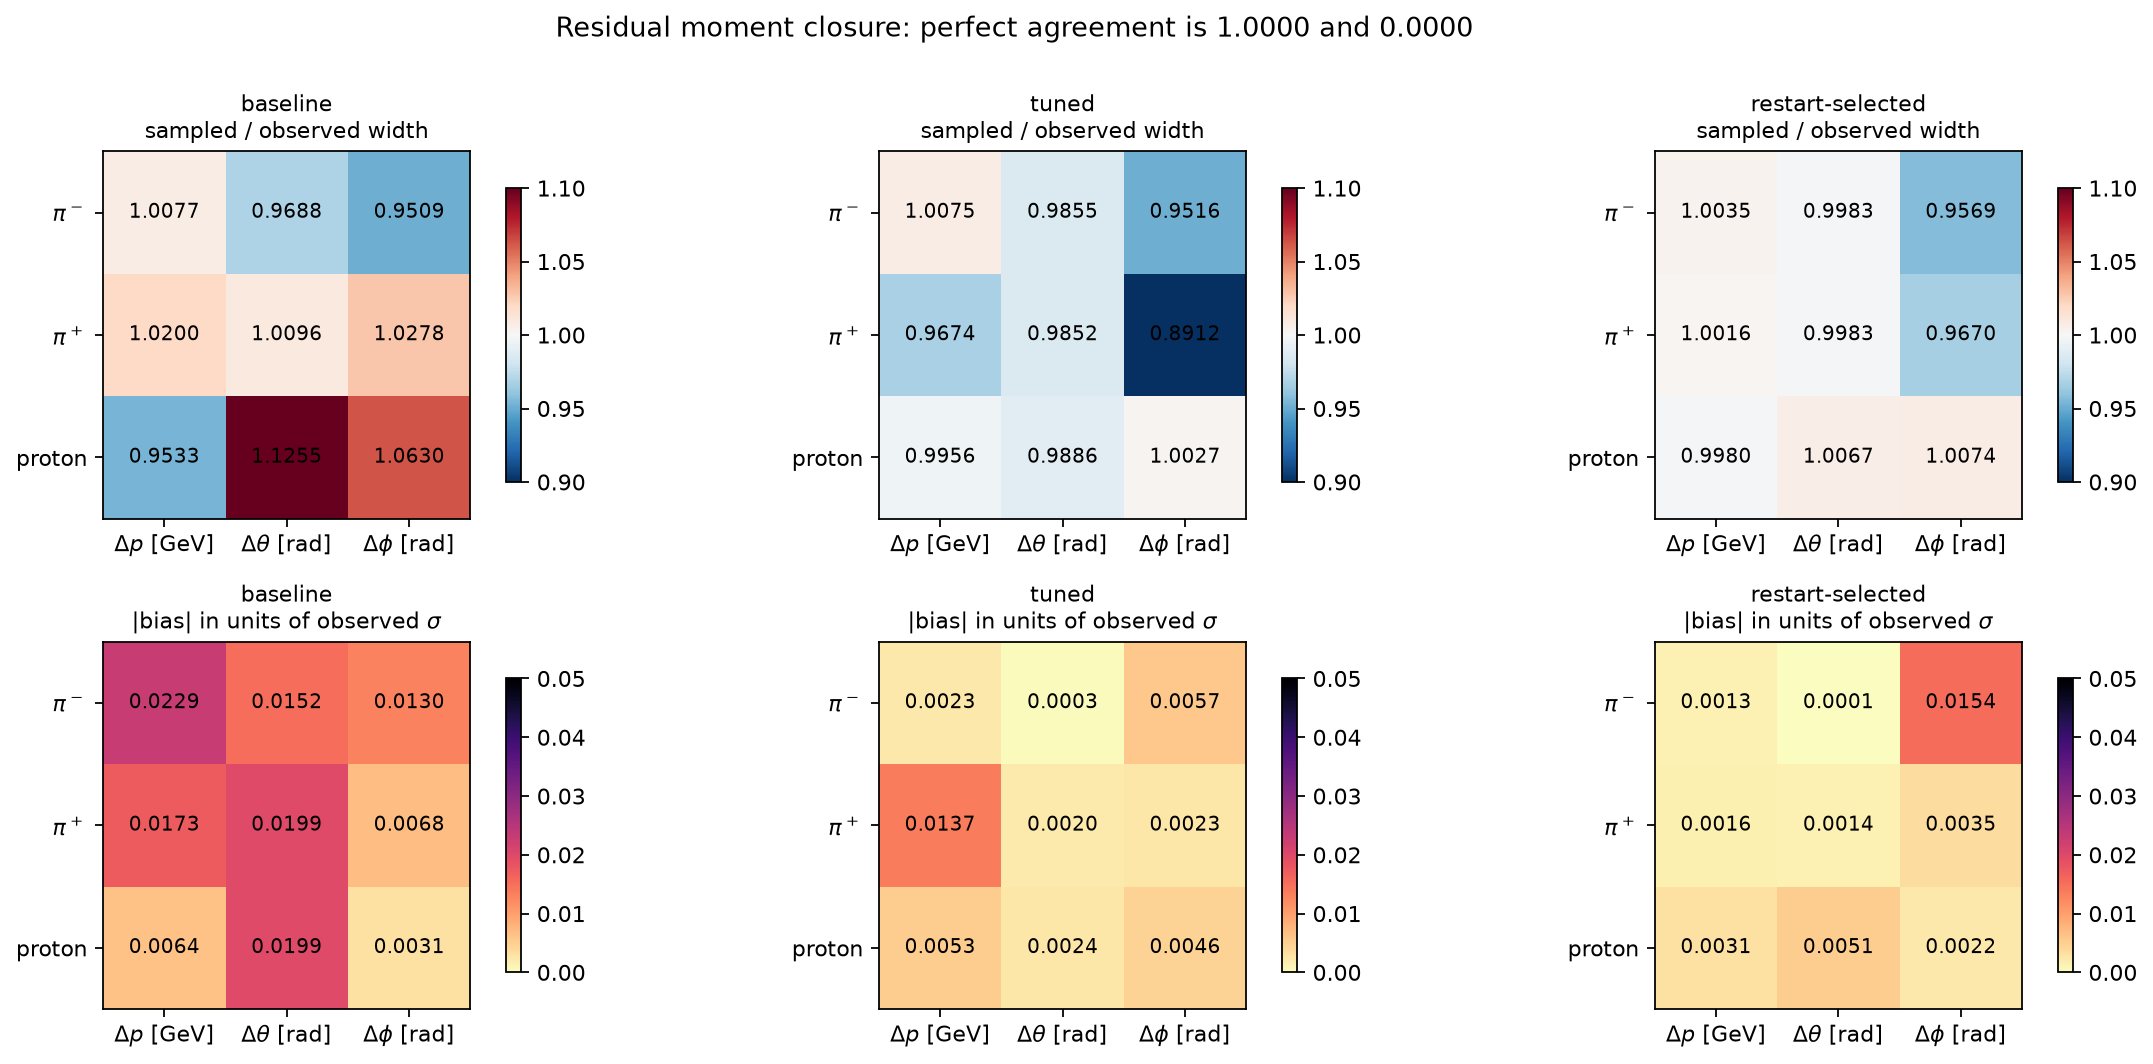

The data file committed next to this chart (first rows):
run, species, target, n, observed_mean, sampled_mean, bias_in_sigma, observed_std, sampled_std, std_ratio, wasserstein_1d
baseline, pi-, delta_p, 45981, -0.7547, -0.7945, 0.0229, 1.737, 1.751, 1.008, 0.05612
baseline, pi-, delta_theta, 45981, 0.001606, 0.003203, 0.0152, 0.105, 0.1017, 0.9688, 0.003123
baseline, pi-, delta_phi, 45981, -0.0029, -0.0111, 0.01297, 0.6321, 0.601, 0.9509, 0.02618
baseline, pi+, delta_p, 56999, -0.6304, -0.6024, 0.0173, 1.614, 1.646, 1.02, 0.06254
baseline, pi+, delta_theta, 56999, 0.004212, 0.002349, 0.01988, 0.09371, 0.09461, 1.01, 0.003089
baseline, pi+, delta_phi, 56999, 0.00447, 0.002034, 0.00677, 0.3598, 0.3699, 1.028, 0.009744
baseline, proton, delta_p, 56005, -0.4177, -0.4102, 0.006364, 1.167, 1.112, 0.9533, 0.04255
baseline, proton, delta_theta, 56005, 0.006012, 0.007693, 0.01991, 0.08439, 0.09498, 1.126, 0.002755
baseline, proton, delta_phi, 56005, 0.0007073, -0.0002675, 0.003124, 0.312, 0.3317, 1.063, 0.01074
tuned, pi-, delta_p, 45981, -0.7547, -0.7586, 0.00227, 1.737, 1.75, 1.007, 0.01005
tuned, pi-, delta_theta, 45981, 0.001606, 0.001639, 0.0003148, 0.105, 0.1035, 0.9855, 0.001141
tuned, pi-, delta_phi, 45981, -0.0029, 0.0007138, 0.005717, 0.6321, 0.6014, 0.9516, 0.01767
tuned, pi+, delta_p, 56999, -0.6304, -0.6083, 0.01365, 1.614, 1.561, 0.9674, 0.03041
tuned, pi+, delta_theta, 56999, 0.004212, 0.004396, 0.001965, 0.09371, 0.09232, 0.9852, 0.001255
tuned, pi+, delta_phi, 56999, 0.00447, 0.005313, 0.002344, 0.3598, 0.3207, 0.8912, 0.00918
tuned, proton, delta_p, 56005, -0.4177, -0.4115, 0.005251, 1.167, 1.162, 0.9956, 0.01122
tuned, proton, delta_theta, 56005, 0.006012, 0.005814, 0.002356, 0.08439, 0.08343, 0.9886, 0.0009304
tuned, proton, delta_phi, 56005, 0.0007073, -0.0007352, 0.004623, 0.312, 0.3129, 1.003, 0.007485
restart-selected, pi-, delta_p, 45981, -0.7547, -0.7524, 0.001315, 1.737, 1.743, 1.003, 0.01382
restart-selected, pi-, delta_theta, 45981, 0.001606, 0.001592, 0.0001329, 0.105, 0.1048, 0.9983, 0.00125
restart-selected, pi-, delta_phi, 45981, -0.0029, 0.00683, 0.01539, 0.6321, 0.6048, 0.9569, 0.01494
restart-selected, pi+, delta_p, 56999, -0.6304, -0.6278, 0.001553, 1.614, 1.617, 1.002, 0.008234
restart-selected, pi+, delta_theta, 56999, 0.004212, 0.004085, 0.001354, 0.09371, 0.09355, 0.9983, 0.000923
restart-selected, pi+, delta_phi, 56999, 0.00447, 0.003224, 0.003462, 0.3598, 0.3479, 0.967, 0.004825
restart-selected, proton, delta_p, 56005, -0.4177, -0.4141, 0.003074, 1.167, 1.165, 0.998, 0.008008
restart-selected, proton, delta_theta, 56005, 0.006012, 0.005579, 0.00514, 0.08439, 0.08496, 1.007, 0.0008416
restart-selected, proton, delta_phi, 56005, 0.0007073, 0.001379, 0.002154, 0.312, 0.3143, 1.007, 0.005243
